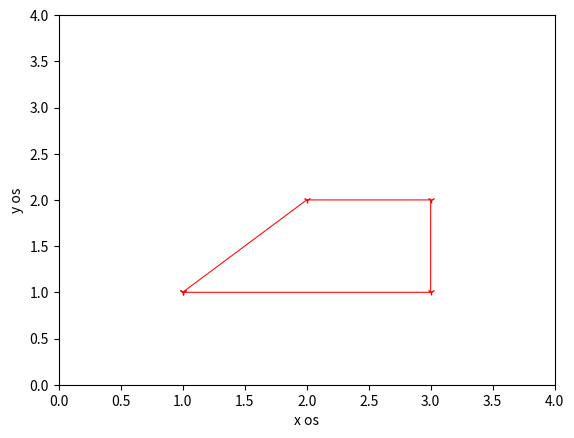

Write Python code to recreate this figure.
import numpy as np
import matplotlib.pyplot as plt

a = np.array([1, 3, 3, 2, 1])
b = np.array([1, 1, 2, 2, 1])
plt.plot(a,b, "r", linewidth  = 0.75, markersize = 5, marker = "1")
plt.axis([0,4,0,4])
plt.xlabel("x os")
plt.ylabel("y os")
plt.show()